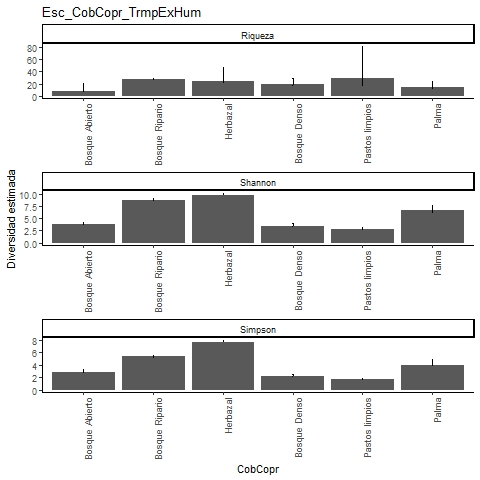

The data file committed next to this chart (first rows):
, Site, Diversity, Observed, Estimator, s.e., LCL, UCL, n, S.obs, SC
1, Bosque Abierto, Species richness, 7, 7.995, 2.225, 7.072, 20.72, 188, 7, 0.9895
2, Bosque Abierto, Shannon diversity, 3.734, 3.812, 0.248, 3.734, 4.299, 188, 7, 0.9895
3, Bosque Abierto, Simpson diversity, 2.824, 2.852, 0.247, 2.824, 3.335, 188, 7, 0.9895
4, Bosque Ripario, Species richness, 28, 28, 0.312, 28, 28.71, 4720, 28, 1
5, Bosque Ripario, Shannon diversity, 8.751, 8.776, 0.168, 8.751, 9.106, 4720, 28, 1
6, Bosque Ripario, Simpson diversity, 5.302, 5.306, 0.11, 5.302, 5.523, 4720, 28, 1
7, Herbazal, Species richness, 21, 24, 4.57, 21.35, 46.68, 1641, 21, 0.9982
8, Herbazal, Shannon diversity, 9.655, 9.727, 0.218, 9.655, 10.15, 1641, 21, 0.9982
9, Herbazal, Simpson diversity, 7.55, 7.58, 0.184, 7.55, 7.941, 1641, 21, 0.9982
10, Bosque Denso, Species richness, 17, 18.6, 2.158, 17.22, 28.77, 455, 17, 0.9913
11, Bosque Denso, Shannon diversity, 3.411, 3.485, 0.226, 3.411, 3.928, 455, 17, 0.9913
12, Bosque Denso, Simpson diversity, 2.256, 2.262, 0.116, 2.256, 2.489, 455, 17, 0.9913
13, Pastos limpios, Species richness, 14, 28.97, 13.59, 17.28, 82.42, 583, 14, 0.9897
14, Pastos limpios, Shannon diversity, 2.712, 2.775, 0.178, 2.712, 3.124, 583, 14, 0.9897
15, Pastos limpios, Simpson diversity, 1.697, 1.699, 0.079, 1.697, 1.854, 583, 14, 0.9897
16, Palma, Species richness, 13, 13.99, 1.861, 13.09, 24.01, 164, 13, 0.988
17, Palma, Shannon diversity, 6.316, 6.593, 0.576, 6.316, 7.722, 164, 13, 0.988
18, Palma, Simpson diversity, 3.91, 3.982, 0.443, 3.91, 4.849, 164, 13, 0.988
